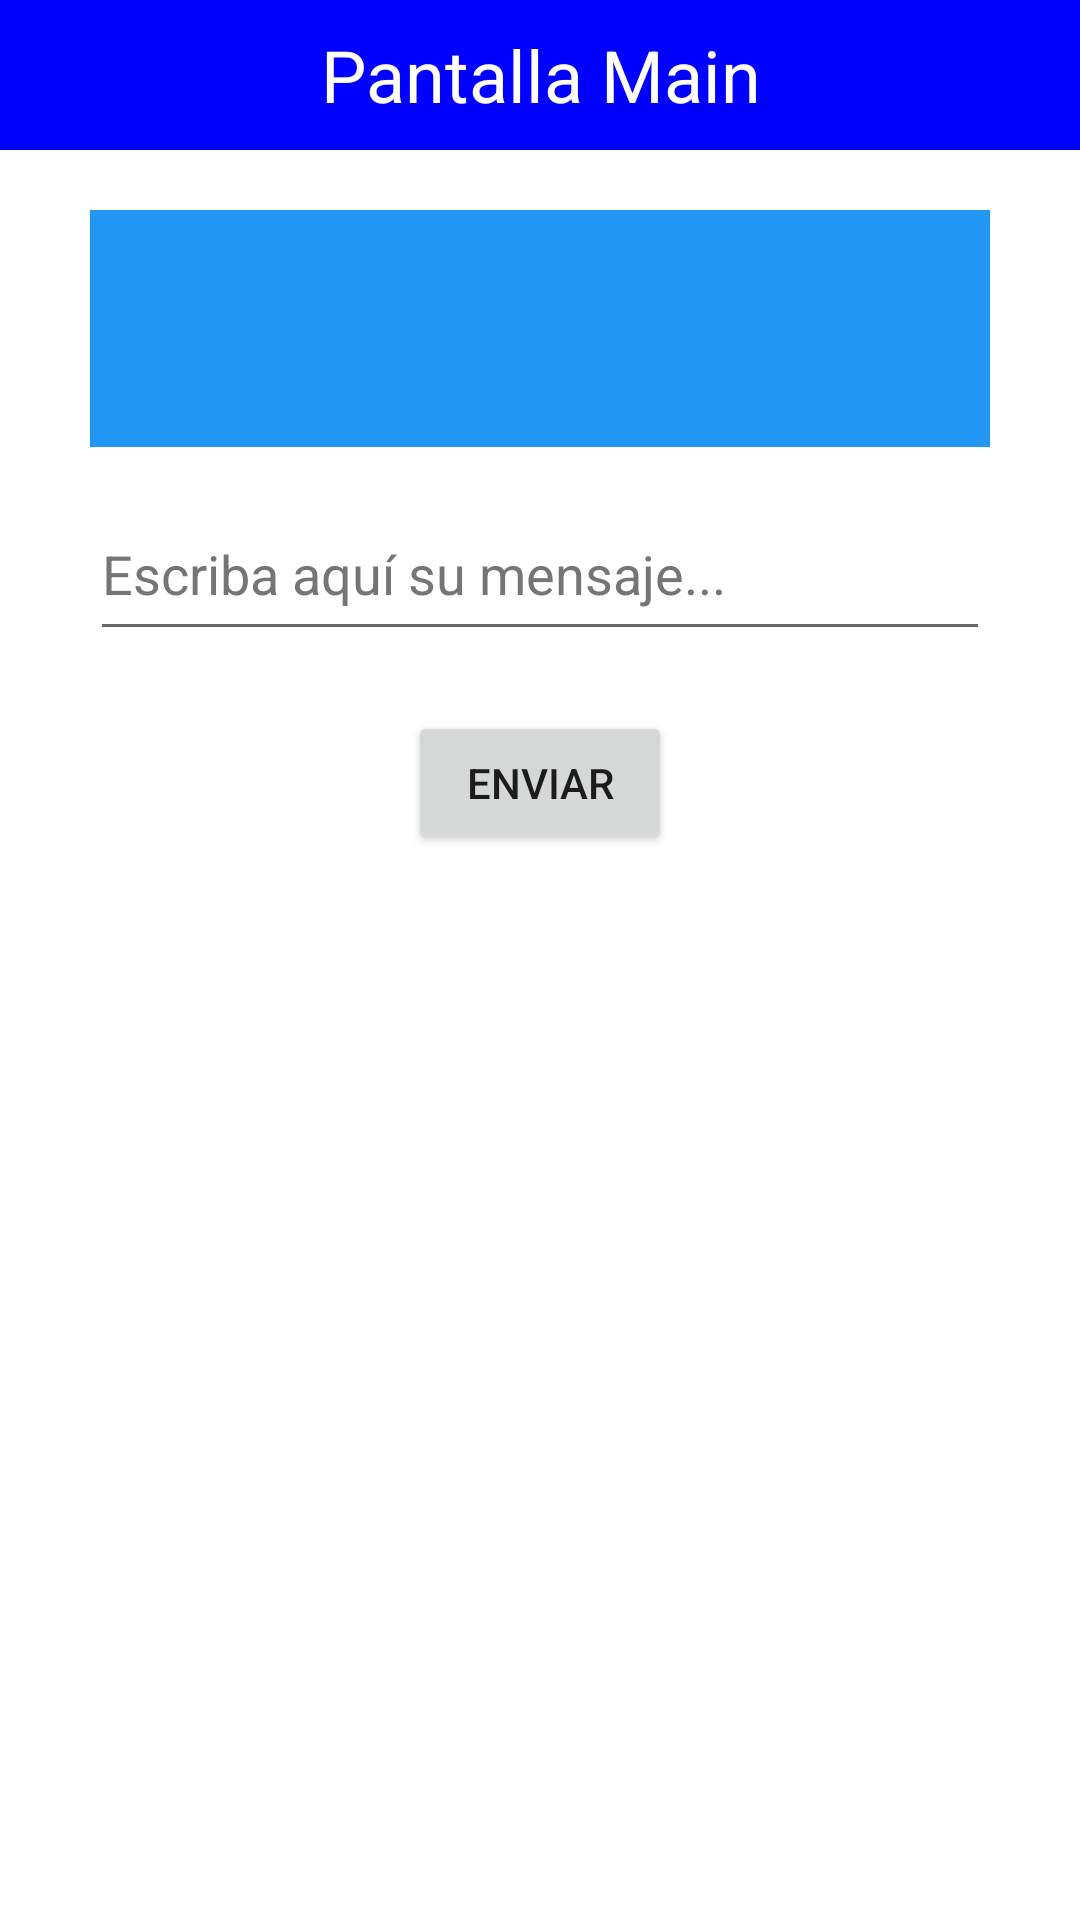

Layout XML and referenced resources for this Android screen:
<!-- AndroidManifest.xml: application theme Theme.Promul_chat_con_dos_activities_activity_result -->
<!-- res/layout/activity_main.xml -->
<?xml version="1.0" encoding="utf-8"?>
<LinearLayout xmlns:android="http://schemas.android.com/apk/res/android"
    xmlns:app="http://schemas.android.com/apk/res-auto"
    xmlns:tools="http://schemas.android.com/tools"
    android:layout_width="match_parent"
    android:layout_height="match_parent"
    android:orientation="vertical"
    tools:context=".MainActivity">

    <TextView
        android:id="@+id/tituloMain"
        android:layout_width="match_parent"
        android:layout_height="50dp"
        android:background="#0000FF"
        android:gravity="center"
        android:text="Pantalla Main"
        android:textColor="@color/white"
        android:textSize="24sp" />

    <TextView
        android:id="@+id/textoChatMain"
        android:layout_width="300dp"
        android:layout_height="wrap_content"
        android:layout_gravity="center"
        android:layout_margin="20dp"
        android:background="#2196F3"
        android:gravity="center"
        android:padding="30dp" />

    <EditText
        android:id="@+id/mensajeAEnviarPorMain"
        android:layout_width="300dp"
        android:layout_height="wrap_content"
        android:layout_gravity="center"
        android:autofillHints=""
        android:ems="10"
        android:gravity="start|top"
        android:hint="Escriba aquí su mensaje..."
        android:inputType="textMultiLine"
        android:minHeight="48dp"
        android:textColorHint="#757575" />

    <Button
        android:id="@+id/enviarMain"
        android:layout_width="wrap_content"
        android:layout_height="wrap_content"
        android:layout_gravity="center"
        android:layout_margin="20dp"
        android:onClick="enviarMensajePorMain"
        android:text="Enviar" />
</LinearLayout>
<!-- resources referenced by this layout -->
<resources>
  <style name="Theme.Promul_chat_con_dos_activities_activity_result" parent="Base.Theme.Promul_chat_con_dos_activities_activity_result" />
  <style name="Base.Theme.Promul_chat_con_dos_activities_activity_result" parent="Theme.MaterialComponents.DayNight.DarkActionBar">
          
          
      </style>
  <!-- not gathered from this repository: default colours our renderer supplied (Android Studio template values) -->
  <color name="white">#FFFFFFFF</color>
</resources>
